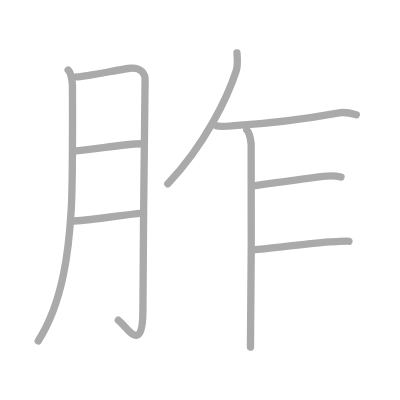
t = 0.00 s
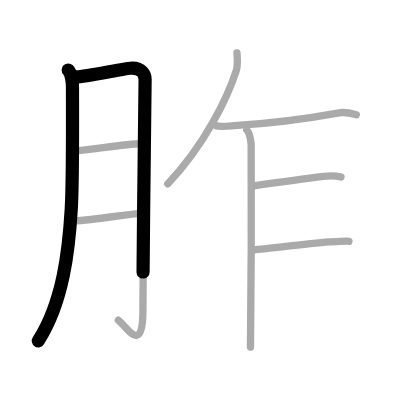
t = 1.75 s
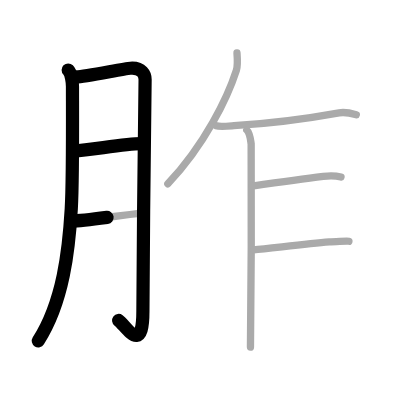
t = 3.50 s
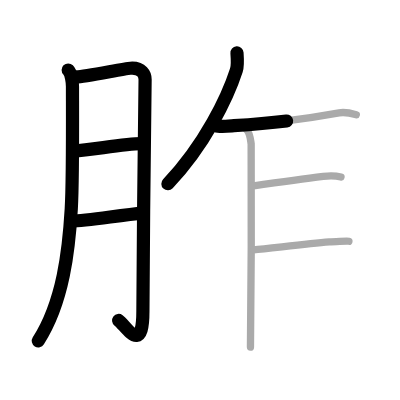
t = 5.50 s
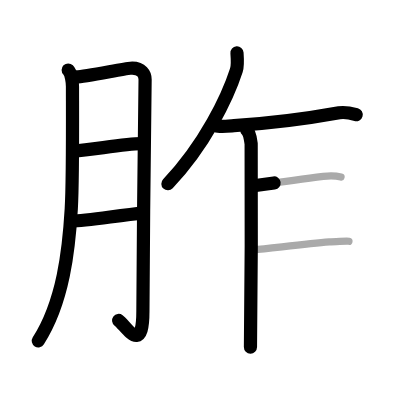
t = 7.25 s
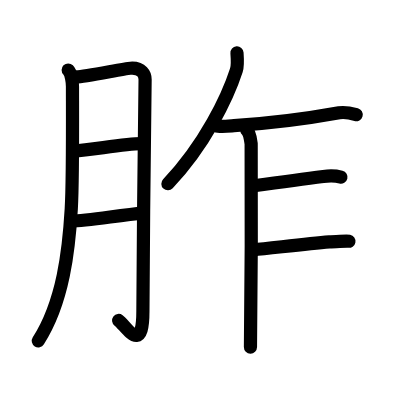
t = 9.00 s

The animated SVG that drew these frames (rendered in a browser with its animation timeline set to each time). Animation: 9 SMIL elements (animate=9); one cycle of 9.00 s.

<?xml version="1.0" standalone="no"?>
<!DOCTYPE svg PUBLIC "-//W3C//DTD SVG 1.1//EN"   "http://www.w3.org/Graphics/SVG/1.1/DTD/svg11.dtd">
<svg width="400px" height="400px"  version="1.1" xmlns="http://www.w3.org/2000/svg">
  <defs>
    <marker id="Triangle" viewBox="0 0 10 10" refX="0" refY="5" markerUnits="strokeWidth" markerWidth="3" style="stroke-opacity:0%;fill:#aaaaaa;" markerHeight="2" orient="auto">
      <path d="M 0 0 L 10 5 L 0 10 z" />
    </marker>
    
    <marker id="Arrow" viewBox="0 0 10 10" refX="5" refY="5" markerUnits="strokeWidth" markerWidth="1.8" style="stroke-opacity:0%;fill:#770000;" markerHeight="2" orient="auto">
      <path d="M 0 4 L 6 4 L 4 1 L 10 5 L 4 9 L 6 6 L 0 6 z" />
        <circle cx="5" cy="5" r="5" />
      </marker>
    
    <marker id="TriangleRed" viewBox="0 0 10 10" refX="0" refY="5" markerUnits="strokeWidth" markerWidth="3" style="stroke-opacity:0%;fill:#CC0000;" markerHeight="2" orient="auto">
      <path d="M 0 0 L 10 5 L 0 10 z" />
    </marker>
    
    <marker id="ArrowRed" viewBox="0 0 10 10" refX="5" refY="5" markerUnits="strokeWidth" markerWidth="1.8" style="stroke-opacity:0%;fill:#CC0000;" markerHeight="2" orient="auto">
      <path d="M 0 4 L 6 4 L 4 1 L 10 5 L 4 9 L 6 6 L 0 6 z" />
        <circle cx="5" cy="5" r="5" />
      </marker>
    
  </defs>
  
  <path style="fill:#ffffff; fill-opacity:100%; fill-rule:evenodd; stroke-width:0;" d="M 0 0 L 400px 0 L 400px 400px L 0 400px L 0 0" />

  <g transform="scale(3.6697247706422 3.6697247706422)">
<path style="fill:none; fill-opacity:0%; fill-rule:evenodd; stroke:#aaaaaa; stroke-opacity:100%; stroke-width: 1.5pt; stroke-linejoin:round; stroke-linecap:round;" d="M18.58 19.08c0.92 0.92 1.17 3.55 1.17 4.5c0 6.92 0.13 25.48-0.33 33.33c-0.66 11.18-2.17 25.33-9 36"></path>
<path style="fill:none; fill-opacity:0%; fill-rule:evenodd; stroke:#aaaaaa; stroke-opacity:100%; stroke-width: 1.5pt; stroke-linejoin:round; stroke-linecap:round;" d="M20.82 20.97c2.41-0.06 12.91-2.25 14.71-2.37c3.21-0.22 4.01 1.76 4.01 3.07c0 3.11-0.6 45.55-0.6 63.22c0 12.15-4.64 3.82-6.69 2.37"></path>
<path style="fill:none; fill-opacity:0%; fill-rule:evenodd; stroke:#aaaaaa; stroke-opacity:100%; stroke-width: 1.5pt; stroke-linejoin:round; stroke-linecap:round;" d="M20.15 41.18c4.92-0.34 13.92-1.99 18.25-2.02"></path>
<path style="fill:none; fill-opacity:0%; fill-rule:evenodd; stroke:#aaaaaa; stroke-opacity:100%; stroke-width: 1.5pt; stroke-linejoin:round; stroke-linecap:round;" d="M19.42 60.25c4.43-0.1 13.48-1.66 19.5-2.17"></path>
<path style="fill:none; fill-opacity:0%; fill-rule:evenodd; stroke:#aaaaaa; stroke-opacity:100%; stroke-width: 1.5pt; stroke-linejoin:round; stroke-linecap:round;" d="M64.58 14.42c0.06 0.81 0.2 3.6-0.17 4.73c-2.36 7.33-8.59 20.34-18.67 30.93"></path>
<path style="fill:none; fill-opacity:0%; fill-rule:evenodd; stroke:#aaaaaa; stroke-opacity:100%; stroke-width: 1.5pt; stroke-linejoin:round; stroke-linecap:round;" d="M58.95 34.27c0.91 0.36 3.89 0.04 4.8-0.02c12.05-0.75 19-1.75 28.67-3.5c1.66-0.3 3.36 0.14 4.67 0.5"></path>
<path style="fill:none; fill-opacity:0%; fill-rule:evenodd; stroke:#aaaaaa; stroke-opacity:100%; stroke-width: 1.5pt; stroke-linejoin:round; stroke-linecap:round;" d="M67.25 35.42c0.92 0.92 1.02 2.84 1.19 3.76c0.17 0.91-0.02 49.71-0.19 55.41"></path>
<path style="fill:none; fill-opacity:0%; fill-rule:evenodd; stroke:#aaaaaa; stroke-opacity:100%; stroke-width: 1.5pt; stroke-linejoin:round; stroke-linecap:round;" d="M68.66 50.7c5.7-0.8 12.98-1.82 19.43-2.62c1.52-0.19 3.21-0.24 4.83 0.17"></path>
<path style="fill:none; fill-opacity:0%; fill-rule:evenodd; stroke:#aaaaaa; stroke-opacity:100%; stroke-width: 1.5pt; stroke-linejoin:round; stroke-linecap:round;" d="M69.08 68.08c4.42-0.42 14.17-1.58 20.67-2.17c0.91-0.08 4.88-0.25 5.33-0.17"></path>

<path style="fill:none; fill-opacity:0%; fill-rule:evenodd; stroke:#000000; stroke-opacity:100%; stroke-width: 2.7pt; stroke-linejoin:round; stroke-linecap:round;" d="M18.58 19.08c0.92 0.92 1.17 3.55 1.17 4.5c0 6.92 0.13 25.48-0.33 33.33c-0.66 11.18-2.17 25.33-9 36" pathLength="100" stroke-dashoffset="100" stroke-dasharray="100 105"><animate id="dashAnim1" attributeName="stroke-dashoffset" from="100" to="0" dur="1s" calcMode="linear" fill="freeze"/></path>
<path style="fill:none; fill-opacity:0%; fill-rule:evenodd; stroke:#000000; stroke-opacity:100%; stroke-width: 2.7pt; stroke-linejoin:round; stroke-linecap:round;" d="M20.82 20.97c2.41-0.06 12.91-2.25 14.71-2.37c3.21-0.22 4.01 1.76 4.01 3.07c0 3.11-0.6 45.55-0.6 63.22c0 12.15-4.64 3.82-6.69 2.37" pathLength="100" stroke-dashoffset="100" stroke-dasharray="100 105"><animate id="dashAnim2" attributeName="stroke-dashoffset" from="100" to="0" dur="1s" calcMode="linear" begin="dashAnim1.end" fill="freeze"/></path>
<path style="fill:none; fill-opacity:0%; fill-rule:evenodd; stroke:#000000; stroke-opacity:100%; stroke-width: 2.7pt; stroke-linejoin:round; stroke-linecap:round;" d="M20.15 41.18c4.92-0.34 13.92-1.99 18.25-2.02" pathLength="100" stroke-dashoffset="100" stroke-dasharray="100 105"><animate id="dashAnim3" attributeName="stroke-dashoffset" from="100" to="0" dur="1s" calcMode="linear" begin="dashAnim2.end" fill="freeze"/></path>
<path style="fill:none; fill-opacity:0%; fill-rule:evenodd; stroke:#000000; stroke-opacity:100%; stroke-width: 2.7pt; stroke-linejoin:round; stroke-linecap:round;" d="M19.42 60.25c4.43-0.1 13.48-1.66 19.5-2.17" pathLength="100" stroke-dashoffset="100" stroke-dasharray="100 105"><animate id="dashAnim4" attributeName="stroke-dashoffset" from="100" to="0" dur="1s" calcMode="linear" begin="dashAnim3.end" fill="freeze"/></path>
<path style="fill:none; fill-opacity:0%; fill-rule:evenodd; stroke:#000000; stroke-opacity:100%; stroke-width: 2.7pt; stroke-linejoin:round; stroke-linecap:round;" d="M64.58 14.42c0.06 0.81 0.2 3.6-0.17 4.73c-2.36 7.33-8.59 20.34-18.67 30.93" pathLength="100" stroke-dashoffset="100" stroke-dasharray="100 105"><animate id="dashAnim5" attributeName="stroke-dashoffset" from="100" to="0" dur="1s" calcMode="linear" begin="dashAnim4.end" fill="freeze"/></path>
<path style="fill:none; fill-opacity:0%; fill-rule:evenodd; stroke:#000000; stroke-opacity:100%; stroke-width: 2.7pt; stroke-linejoin:round; stroke-linecap:round;" d="M58.95 34.27c0.91 0.36 3.89 0.04 4.8-0.02c12.05-0.75 19-1.75 28.67-3.5c1.66-0.3 3.36 0.14 4.67 0.5" pathLength="100" stroke-dashoffset="100" stroke-dasharray="100 105"><animate id="dashAnim6" attributeName="stroke-dashoffset" from="100" to="0" dur="1s" calcMode="linear" begin="dashAnim5.end" fill="freeze"/></path>
<path style="fill:none; fill-opacity:0%; fill-rule:evenodd; stroke:#000000; stroke-opacity:100%; stroke-width: 2.7pt; stroke-linejoin:round; stroke-linecap:round;" d="M67.25 35.42c0.92 0.92 1.02 2.84 1.19 3.76c0.17 0.91-0.02 49.71-0.19 55.41" pathLength="100" stroke-dashoffset="100" stroke-dasharray="100 105"><animate id="dashAnim7" attributeName="stroke-dashoffset" from="100" to="0" dur="1s" calcMode="linear" begin="dashAnim6.end" fill="freeze"/></path>
<path style="fill:none; fill-opacity:0%; fill-rule:evenodd; stroke:#000000; stroke-opacity:100%; stroke-width: 2.7pt; stroke-linejoin:round; stroke-linecap:round;" d="M68.66 50.7c5.7-0.8 12.98-1.82 19.43-2.62c1.52-0.19 3.21-0.24 4.83 0.17" pathLength="100" stroke-dashoffset="100" stroke-dasharray="100 105"><animate id="dashAnim8" attributeName="stroke-dashoffset" from="100" to="0" dur="1s" calcMode="linear" begin="dashAnim7.end" fill="freeze"/></path>
<path style="fill:none; fill-opacity:0%; fill-rule:evenodd; stroke:#000000; stroke-opacity:100%; stroke-width: 2.7pt; stroke-linejoin:round; stroke-linecap:round;" d="M69.08 68.08c4.42-0.42 14.17-1.58 20.67-2.17c0.91-0.08 4.88-0.25 5.33-0.17" pathLength="100" stroke-dashoffset="100" stroke-dasharray="100 105"><animate id="dashAnim9" attributeName="stroke-dashoffset" from="100" to="0" dur="1s" calcMode="linear" begin="dashAnim8.end" fill="freeze"/></path>

</g>

</svg>  
          
